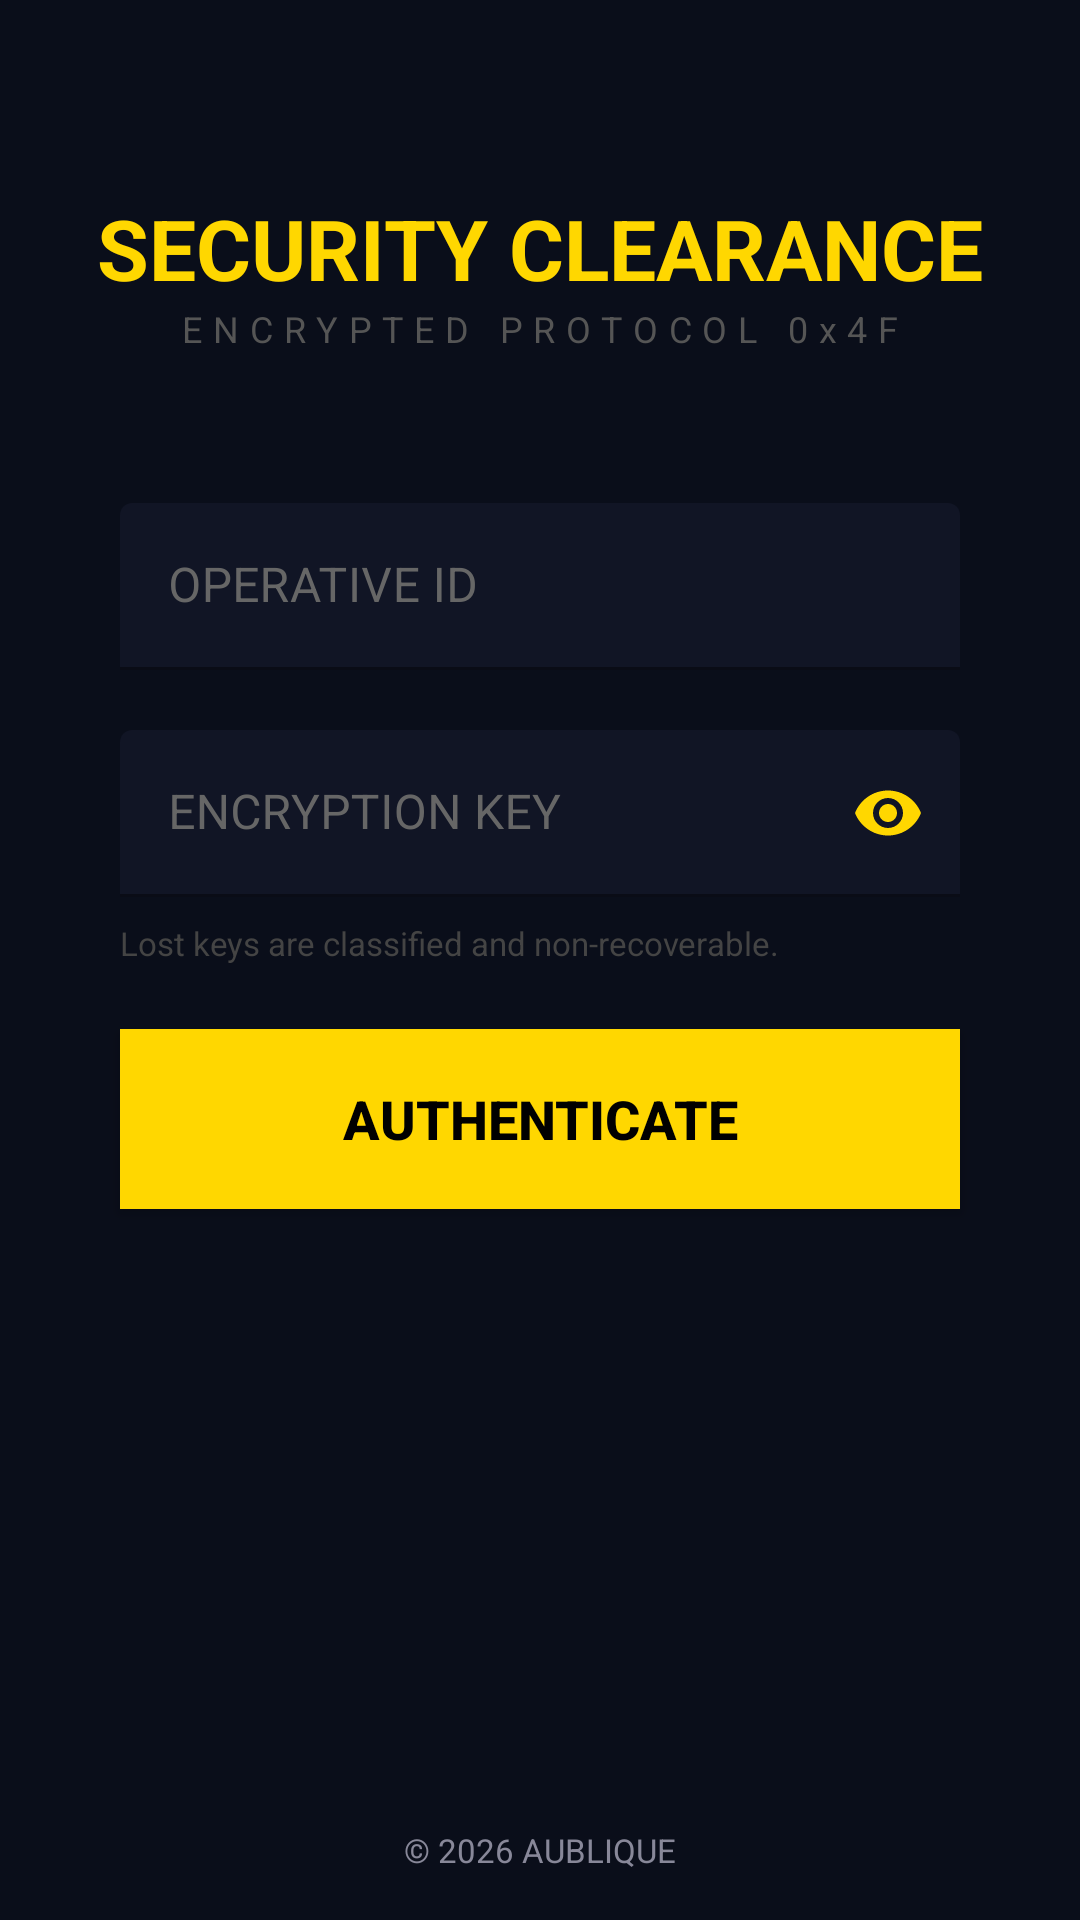

This screen was rendered from an Android layout file. Write that file and the resources it references.
<!-- AndroidManifest.xml: application theme Theme.TheGreatHeist -->
<!-- res/layout/activity_login.xml -->
<?xml version="1.0" encoding="utf-8"?>
<androidx.constraintlayout.widget.ConstraintLayout xmlns:android="http://schemas.android.com/apk/res/android"
    xmlns:app="http://schemas.android.com/apk/res-auto"
    android:layout_width="match_parent"
    android:layout_height="match_parent"
    android:background="#0a0e1a">

    
    <TextView
        android:id="@+id/title"
        android:layout_width="wrap_content"
        android:layout_height="wrap_content"
        android:layout_marginTop="64dp"
        android:text="SECURITY CLEARANCE"
        android:textColor="#FFD700"
        android:textSize="28sp"
        android:textStyle="bold"
        app:layout_constraintEnd_toEndOf="parent"
        app:layout_constraintStart_toStartOf="parent"
        app:layout_constraintTop_toTopOf="parent" />

    <TextView
        android:id="@+id/secondaryTitle"
        android:layout_width="wrap_content"
        android:layout_height="wrap_content"
        android:text="ENCRYPTED PROTOCOL 0x4F"
        android:textColor="#555555"
        android:textSize="12sp"
        android:letterSpacing="0.3"
        app:layout_constraintEnd_toEndOf="parent"
        app:layout_constraintStart_toStartOf="parent"
        app:layout_constraintTop_toBottomOf="@id/title" />

    
    <com.google.android.material.textfield.TextInputLayout
        android:id="@+id/userLayout"
        style="@style/Widget.MaterialComponents.TextInputLayout.FilledBox"
        android:layout_width="0dp"
        android:layout_height="wrap_content"
        android:layout_marginHorizontal="40dp"
        android:layout_marginTop="50dp"
        android:hint="OPERATIVE ID"
        android:textColorHint="#666666"
        app:boxBackgroundColor="#111525"
        app:boxStrokeColor="#FFD700"
        app:hintTextColor="#FFD700"
        app:layout_constraintEnd_toEndOf="parent"
        app:layout_constraintStart_toStartOf="parent"
        app:layout_constraintTop_toBottomOf="@id/secondaryTitle">

        <com.google.android.material.textfield.TextInputEditText
            android:id="@+id/usernameField"
            android:layout_width="match_parent"
            android:layout_height="wrap_content"
            android:textColor="#FFFFFF"
            android:inputType="textPersonName" />
    </com.google.android.material.textfield.TextInputLayout>

    
    <com.google.android.material.textfield.TextInputLayout
        android:id="@+id/passwordInputLayout"
        style="@style/Widget.MaterialComponents.TextInputLayout.FilledBox"
        android:layout_width="0dp"
        android:layout_height="wrap_content"
        android:layout_marginHorizontal="40dp"
        android:layout_marginTop="20dp"
        android:hint="ENCRYPTION KEY"
        android:textColorHint="#666666"
        app:boxBackgroundColor="#111525"
        app:boxStrokeColor="#FFD700"
        app:hintTextColor="#FFD700"
        app:passwordToggleEnabled="true"
        app:passwordToggleTint="#FFD700"
        app:layout_constraintEnd_toEndOf="parent"
        app:layout_constraintStart_toStartOf="parent"
        app:layout_constraintTop_toBottomOf="@id/userLayout">

        <com.google.android.material.textfield.TextInputEditText
            android:id="@+id/passwordField"
            android:layout_width="match_parent"
            android:layout_height="wrap_content"
            android:textColor="#FFFFFF"
            android:inputType="textPassword" />
    </com.google.android.material.textfield.TextInputLayout>

    <TextView
        android:id="@+id/passwordHint"
        android:layout_width="wrap_content"
        android:layout_height="wrap_content"
        android:layout_marginTop="8dp"
        android:text="Lost keys are classified and non-recoverable."
        android:textColor="#444444"
        android:textSize="11sp"
        app:layout_constraintStart_toStartOf="@id/passwordInputLayout"
        app:layout_constraintTop_toBottomOf="@id/passwordInputLayout" />

    
    <androidx.appcompat.widget.AppCompatButton
        android:id="@+id/loginBtn"
        android:layout_width="0dp"
        android:layout_height="60dp"
        android:layout_marginHorizontal="40dp"
        android:layout_marginTop="44dp"
        android:background="#FFD700"
        android:text="AUTHENTICATE"
        android:textColor="#000000"
        android:textSize="18sp"
        android:textStyle="bold"
        app:layout_constraintEnd_toEndOf="parent"
        app:layout_constraintStart_toStartOf="parent"
        app:layout_constraintTop_toBottomOf="@id/passwordInputLayout" />

    
    <TextView
        android:layout_width="wrap_content"
        android:layout_height="wrap_content"
        android:layout_marginBottom="16dp"
        android:text="&#169; 2026 AUBLIQUE"
        android:textColor="#888899"
        android:textSize="11sp"
        app:layout_constraintBottom_toBottomOf="parent"
        app:layout_constraintEnd_toEndOf="parent"
        app:layout_constraintStart_toStartOf="parent" />

</androidx.constraintlayout.widget.ConstraintLayout>
<!-- resources referenced by this layout -->
<resources>
  <style name="Theme.TheGreatHeist" parent="Base.Theme.TheGreatHeist" />
  <style name="Base.Theme.TheGreatHeist" parent="Theme.Material3.DayNight.NoActionBar">
          
          
      </style>
</resources>
